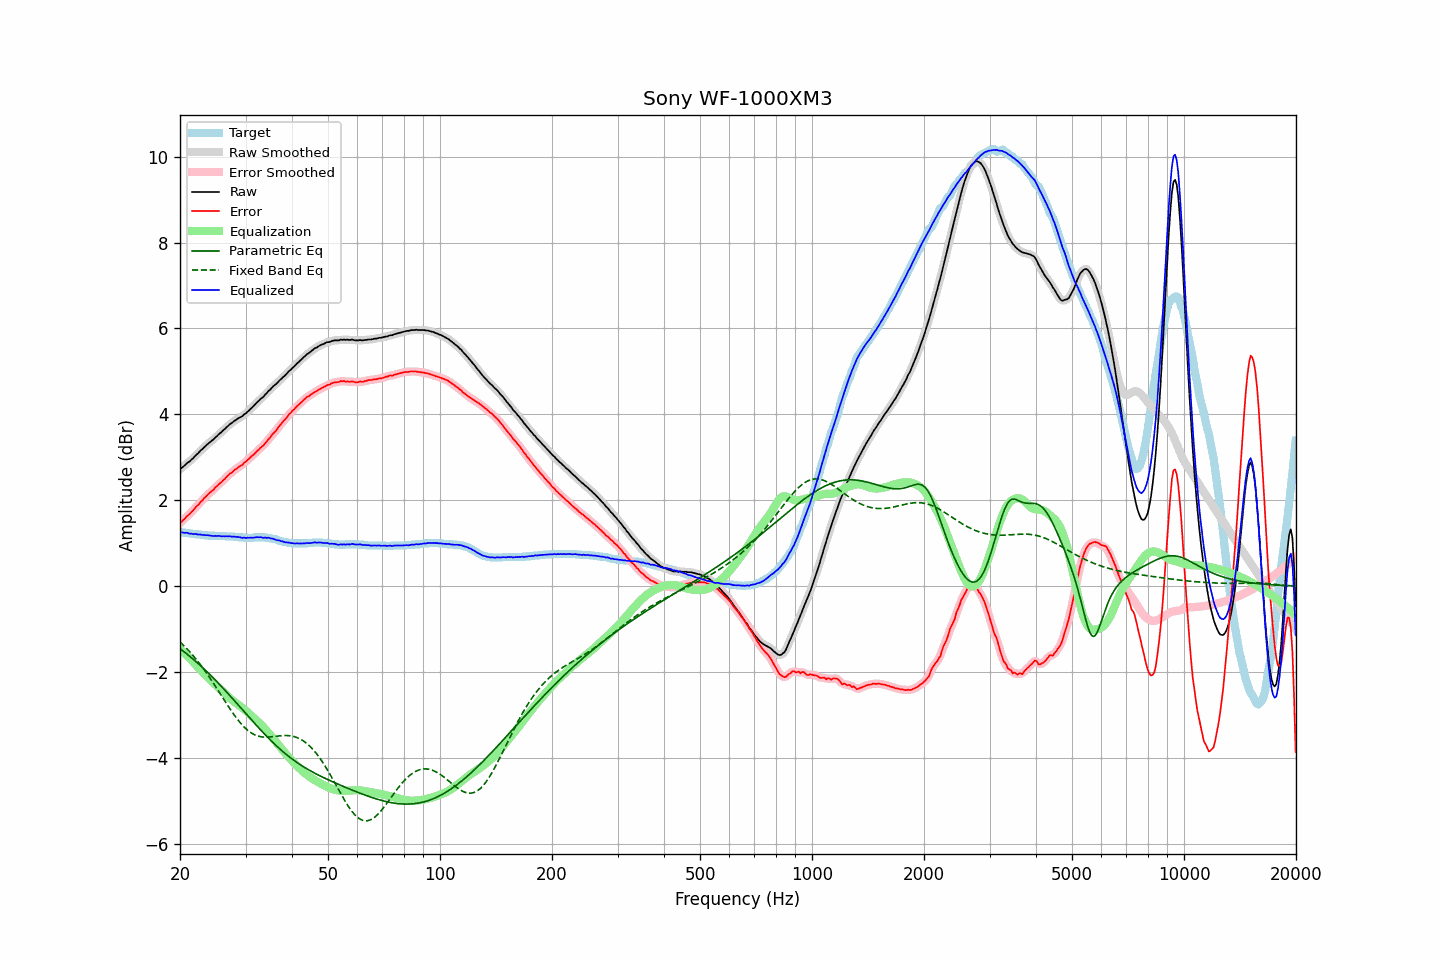

Data behind this chart, as committed beside it:
frequency, raw, error, smoothed, error_smoothed, equalization, parametric_eq, fixed_band_eq, equalized_raw, equalized_smoothed, target
20.00, 2.72, 1.47, 2.72, 1.47, -1.47, -1.46, -1.30, 1.26, 1.25, 1.25
20.20, 2.75, 1.50, 2.75, 1.50, -1.50, -1.48, -1.33, 1.25, 1.25, 1.25
20.40, 2.78, 1.54, 2.79, 1.54, -1.54, -1.51, -1.37, 1.25, 1.25, 1.24
20.61, 2.81, 1.57, 2.82, 1.57, -1.57, -1.54, -1.41, 1.24, 1.24, 1.24
20.81, 2.85, 1.62, 2.85, 1.61, -1.61, -1.57, -1.45, 1.24, 1.24, 1.23
21.02, 2.88, 1.65, 2.88, 1.65, -1.65, -1.60, -1.49, 1.24, 1.23, 1.23
21.23, 2.90, 1.68, 2.91, 1.68, -1.68, -1.63, -1.53, 1.22, 1.23, 1.22
21.44, 2.94, 1.72, 2.94, 1.72, -1.72, -1.66, -1.57, 1.22, 1.22, 1.22
21.66, 2.97, 1.76, 2.98, 1.76, -1.76, -1.70, -1.61, 1.21, 1.21, 1.21
21.87, 3.01, 1.80, 3.01, 1.80, -1.80, -1.73, -1.66, 1.21, 1.21, 1.21
22.09, 3.05, 1.85, 3.05, 1.84, -1.84, -1.76, -1.70, 1.21, 1.21, 1.20
22.31, 3.08, 1.88, 3.09, 1.88, -1.88, -1.79, -1.75, 1.20, 1.21, 1.20
22.54, 3.12, 1.92, 3.12, 1.92, -1.92, -1.83, -1.80, 1.20, 1.20, 1.20
22.76, 3.16, 1.97, 3.16, 1.96, -1.96, -1.86, -1.85, 1.20, 1.20, 1.19
22.99, 3.19, 2.00, 3.20, 2.00, -2.00, -1.90, -1.90, 1.19, 1.19, 1.19
23.22, 3.23, 2.05, 3.23, 2.04, -2.04, -1.93, -1.95, 1.19, 1.19, 1.18
23.45, 3.26, 2.08, 3.27, 2.08, -2.08, -1.97, -2.00, 1.18, 1.19, 1.18
23.69, 3.30, 2.12, 3.30, 2.12, -2.12, -2.00, -2.05, 1.19, 1.18, 1.18
23.92, 3.33, 2.16, 3.33, 2.15, -2.15, -2.04, -2.11, 1.18, 1.18, 1.17
24.16, 3.36, 2.19, 3.36, 2.19, -2.19, -2.08, -2.16, 1.17, 1.17, 1.17
24.40, 3.39, 2.22, 3.39, 2.22, -2.22, -2.11, -2.22, 1.17, 1.17, 1.17
24.65, 3.42, 2.25, 3.43, 2.25, -2.26, -2.15, -2.27, 1.16, 1.17, 1.17
24.89, 3.46, 2.30, 3.46, 2.29, -2.29, -2.19, -2.33, 1.17, 1.17, 1.16
25.14, 3.49, 2.33, 3.50, 2.33, -2.33, -2.23, -2.39, 1.17, 1.17, 1.16
25.39, 3.53, 2.37, 3.53, 2.37, -2.36, -2.27, -2.45, 1.17, 1.17, 1.16
25.65, 3.56, 2.40, 3.56, 2.40, -2.40, -2.31, -2.51, 1.16, 1.16, 1.16
25.91, 3.59, 2.43, 3.60, 2.43, -2.43, -2.35, -2.56, 1.16, 1.16, 1.16
26.16, 3.63, 2.47, 3.63, 2.47, -2.47, -2.39, -2.62, 1.16, 1.16, 1.16
26.43, 3.66, 2.50, 3.66, 2.50, -2.51, -2.43, -2.68, 1.16, 1.16, 1.16
26.69, 3.70, 2.55, 3.70, 2.54, -2.54, -2.47, -2.74, 1.16, 1.16, 1.15
26.96, 3.73, 2.58, 3.73, 2.58, -2.58, -2.51, -2.80, 1.16, 1.16, 1.15
27.23, 3.77, 2.62, 3.77, 2.61, -2.61, -2.55, -2.85, 1.16, 1.16, 1.15
27.50, 3.79, 2.64, 3.80, 2.64, -2.64, -2.59, -2.91, 1.15, 1.15, 1.15
27.77, 3.82, 2.67, 3.82, 2.67, -2.67, -2.63, -2.96, 1.15, 1.15, 1.15
28.05, 3.85, 2.71, 3.85, 2.70, -2.70, -2.67, -3.02, 1.15, 1.15, 1.14
28.33, 3.87, 2.73, 3.88, 2.73, -2.73, -2.72, -3.07, 1.14, 1.15, 1.14
28.62, 3.90, 2.76, 3.90, 2.76, -2.76, -2.76, -3.12, 1.15, 1.14, 1.14
28.90, 3.92, 2.79, 3.92, 2.78, -2.78, -2.80, -3.16, 1.14, 1.14, 1.13
29.19, 3.94, 2.81, 3.94, 2.81, -2.81, -2.84, -3.21, 1.13, 1.13, 1.13
29.48, 3.96, 2.83, 3.97, 2.84, -2.84, -2.89, -3.25, 1.12, 1.13, 1.13
29.78, 4.00, 2.88, 4.00, 2.87, -2.87, -2.93, -3.29, 1.13, 1.12, 1.12
30.08, 4.02, 2.90, 4.03, 2.90, -2.90, -2.97, -3.32, 1.12, 1.12, 1.12
30.38, 4.06, 2.94, 4.06, 2.94, -2.93, -3.01, -3.35, 1.13, 1.13, 1.12
30.68, 4.09, 2.97, 4.09, 2.97, -2.97, -3.05, -3.38, 1.12, 1.13, 1.12
30.99, 4.13, 3.01, 4.13, 3.00, -3.00, -3.10, -3.41, 1.13, 1.13, 1.12
31.30, 4.16, 3.04, 4.16, 3.04, -3.04, -3.14, -3.43, 1.12, 1.13, 1.12
31.61, 4.20, 3.07, 4.20, 3.07, -3.07, -3.18, -3.45, 1.13, 1.13, 1.13
31.93, 4.24, 3.11, 4.24, 3.11, -3.11, -3.22, -3.47, 1.13, 1.13, 1.13
32.24, 4.28, 3.15, 4.28, 3.14, -3.14, -3.26, -3.49, 1.14, 1.14, 1.13
32.57, 4.31, 3.18, 4.32, 3.18, -3.18, -3.30, -3.50, 1.14, 1.14, 1.13
32.89, 4.35, 3.22, 4.35, 3.21, -3.21, -3.34, -3.51, 1.14, 1.14, 1.13
33.22, 4.38, 3.25, 4.38, 3.25, -3.25, -3.38, -3.51, 1.13, 1.13, 1.13
33.55, 4.41, 3.28, 4.42, 3.28, -3.29, -3.42, -3.52, 1.12, 1.13, 1.13
33.89, 4.46, 3.33, 4.46, 3.32, -3.33, -3.46, -3.52, 1.13, 1.13, 1.13
34.23, 4.49, 3.37, 4.50, 3.37, -3.37, -3.50, -3.52, 1.12, 1.13, 1.12
34.57, 4.54, 3.42, 4.54, 3.42, -3.41, -3.54, -3.52, 1.13, 1.12, 1.12
34.92, 4.57, 3.46, 4.58, 3.46, -3.46, -3.58, -3.51, 1.12, 1.12, 1.11
35.27, 4.61, 3.51, 4.61, 3.51, -3.50, -3.61, -3.51, 1.11, 1.11, 1.10
35.62, 4.65, 3.56, 4.65, 3.55, -3.55, -3.65, -3.51, 1.10, 1.10, 1.09
35.97, 4.68, 3.59, 4.68, 3.59, -3.60, -3.69, -3.50, 1.09, 1.09, 1.09
... 635 more rows
